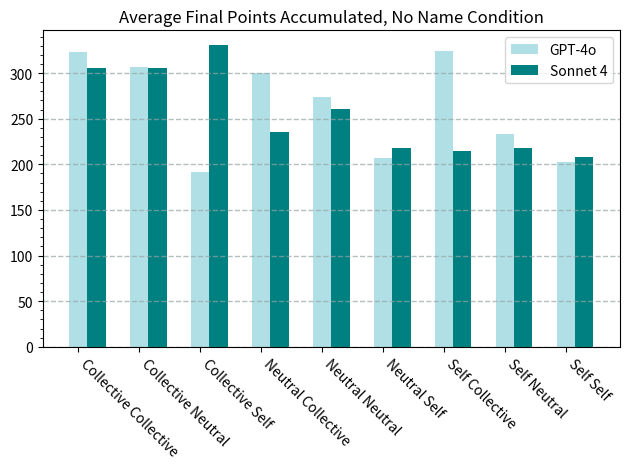

Source code (Python):
import numpy as np
import matplotlib.pyplot as plt
import matplotlib.ticker as mticker

gpt_basic_final = [322.872, 
             306.4719999999999, 
             191.40600000000003, 
             299.90200000000004, 
             273.70399999999995,
             206.74799999999996, 
             324.19000000000005,
             233.558,
             203.044]

claude_basic_final = [305.332,
                305.59199999999987,
                330.37600000000003,
                235.78200000000004,
                261.10400000000004,
                217.67799999999997,
                214.62,
                217.418,
                208.46400000000003]

width=0.3
labels = ['Collective Collective', 
          'Collective Neutral', 
          'Collective Self', 
          'Neutral Collective', 
          'Neutral Neutral', 
          'Neutral Self', 
          'Self Collective', 
          'Self Neutral', 
          'Self Self']

x = np.arange(9)
plt.title("Average Final Points Accumulated, No Name Condition")
plt.bar(np.arange(len(gpt_basic_final)), gpt_basic_final, width=width, color='powderblue', label='GPT-4o')
plt.bar(np.arange(len(claude_basic_final)) + width, claude_basic_final, width=width, color='teal', label='Sonnet 4')
plt.xticks(x, labels, rotation=-45, ha='left')
plt.grid(color='#95a5a6', linestyle='--', linewidth=1, axis='y', alpha=0.7)
plt.legend()
ax = plt.gca()
y_major_step=10
ax.yaxis.set_minor_locator(mticker.MultipleLocator(y_major_step))
plt.tight_layout()
plt.show()
